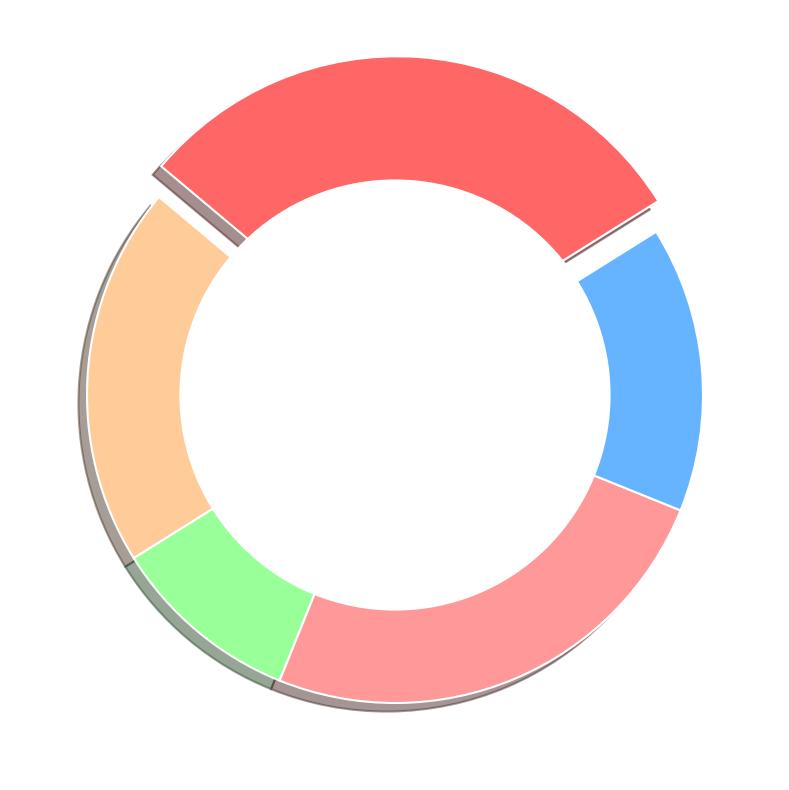

Here is the Python script that generated this plot:
import matplotlib.pyplot as plt
import numpy as np

interest = [20, 10, 25, 15, 30]

# New colors list with shuffled order
colors = ['#ffcc99', '#99ff99', '#ff9999', '#66b3ff', '#ff6666']

fig, ax = plt.subplots(figsize=(12, 8), subplot_kw=dict(aspect="equal"))

wedges, autotexts = ax.pie(
    interest, 
    startangle=140, 
    colors=colors, 
    pctdistance=0.85, 
    wedgeprops=dict(edgecolor='white', linewidth=1.5),
    explode=(0, 0, 0, 0, 0.1),
    shadow=True
)

for autotext in autotexts:
    autotext.set_color('black')
    autotext.set_fontsize(10)
    autotext.set_fontweight('bold')

centre_circle = plt.Circle((0, 0), 0.70, fc='white')
ax.add_artist(centre_circle)

plt.tight_layout()
plt.show()
